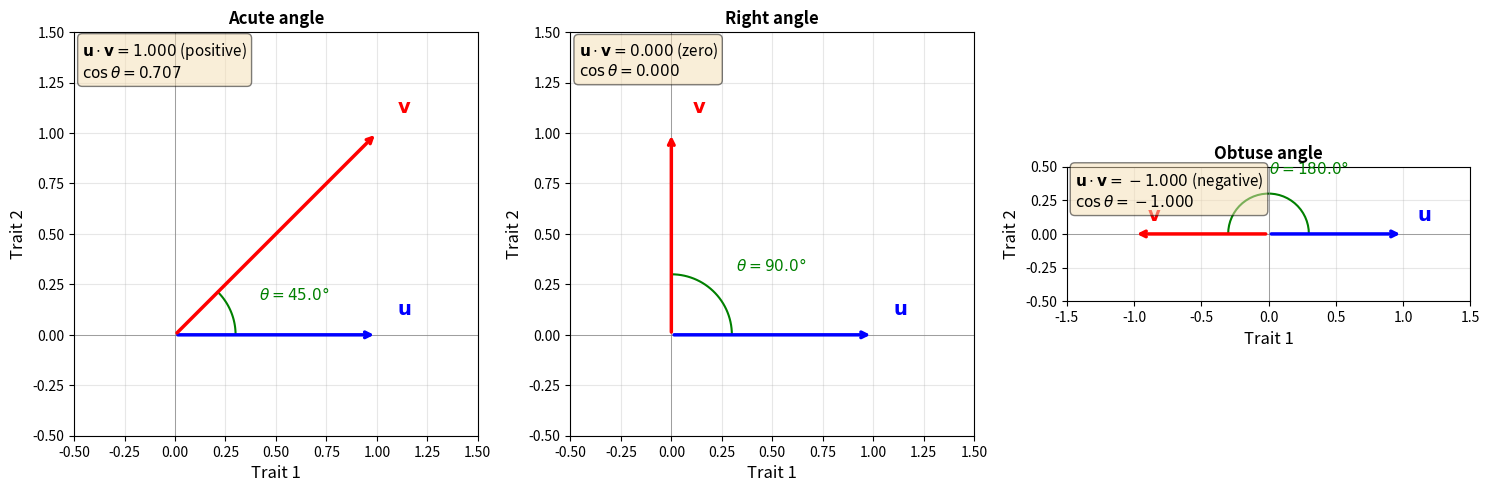
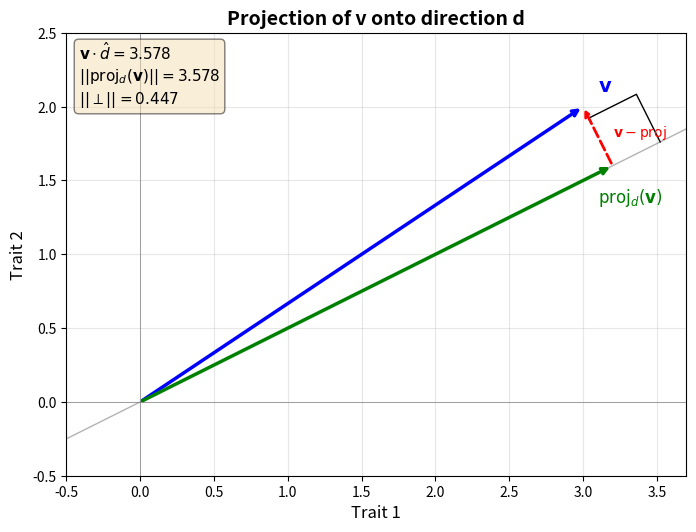
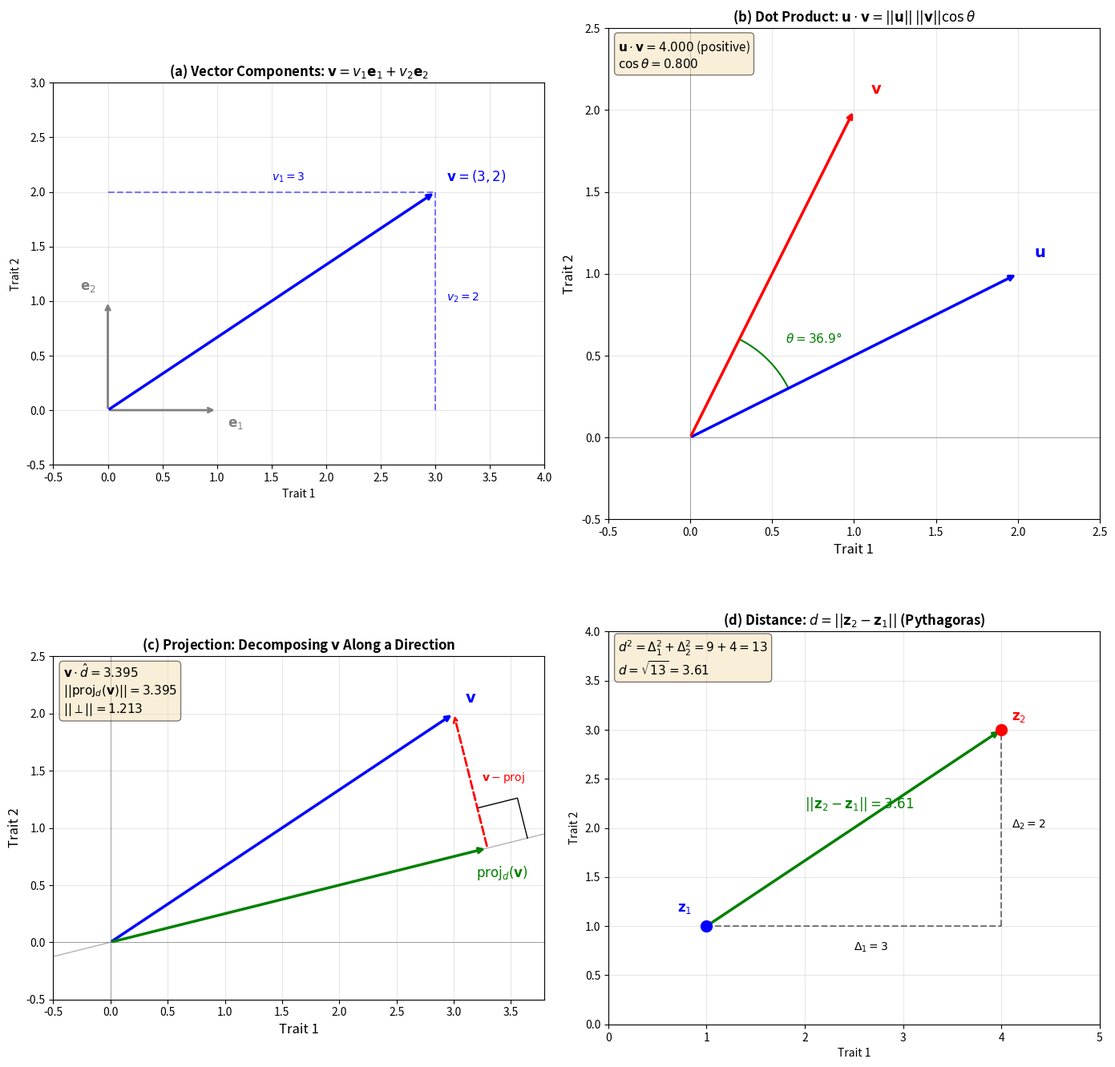
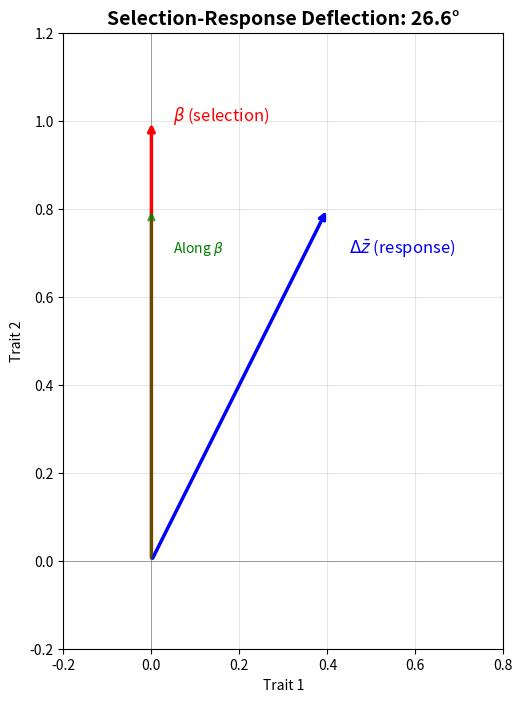

These charts were generated, in order, by the following Python code:
#!/usr/bin/env python3
"""
================================================================================
CHAPTER 2: Vectors, Coordinates, and Angles
================================================================================
Book: "Seeing the Shape: A Geometric Introduction to Multivariate Quantitative 
       Genetics" by Daniel Ortiz-Barrientos

This chapter makes the algebra of arrows precise. We introduce:

  - COLUMN VECTORS: the standard notation for phenotypes and changes
  - THE DOT PRODUCT: the key operation that measures "how much two vectors 
    point in the same direction"
  - ANGLES AND ORTHOGONALITY: when vectors are perpendicular
  - PROJECTIONS: the "shadow" of one vector onto another

The Central Tool:
    
    The DOT PRODUCT  v · w = v₁w₁ + v₂w₂ + ... + vₚwₚ = v^T w
    
    This single operation unlocks:
      • Lengths:     ||v|| = √(v · v)
      • Angles:      cos θ = (v · w) / (||v|| ||w||)
      • Projections: component of v along w
      • Variance:    v^T Σ v  (the quadratic form—Chapter 3)

Why This Matters for Biology:
    
    Selection gradients, breeding values, and responses to selection are all
    vectors. The dot product lets us ask:
      • How strong is selection along a particular direction?
      • How much does the response align with the selection gradient?
      • What is the genetic variance in the direction of selection?

Sections covered:
    §2.1 Column vectors and coordinates
    §2.2 Unit vectors and decomposing changes
    §2.3 Lengths written in vector notation
    §2.4 The dot product and angles
    §2.5 Projections onto a direction
    §2.6 Distances between phenotypes

================================================================================
"""

import numpy as np
import matplotlib.pyplot as plt
from typing import Tuple, List, Optional

# -----------------------------------------------------------------------------
# SECTION 2.1: Column Vectors and Coordinates
# -----------------------------------------------------------------------------
#
# A phenotype with p traits is written as a COLUMN VECTOR:
#
#       z = [ z₁ ]
#           [ z₂ ]
#           [ ⋮  ]
#           [ zₚ ]
#
# Each entry zᵢ is the value of trait i.
#
# Convention:
#   - Bold lowercase (z, x, β) for vectors
#   - Plain lowercase (z₁, x₂) for scalar components
#   - Bold uppercase (A, G, P) for matrices
#
# In NumPy, we typically use 1D arrays for vectors. When matrix operations
# require explicit column shape, we use reshape or np.newaxis.

def create_phenotype_vector(trait_values: List[float]) -> np.ndarray:
    """
    Create a phenotype vector from a list of trait measurements.
    
    This is conceptually simple but foundational: a phenotype is not just
    a list of numbers—it is a LOCATION in trait space, and we will treat
    it with all the tools of linear algebra.
    
    Parameters
    ----------
    trait_values : list of float
        Measurements for traits 1, 2, ..., p.
    
    Returns
    -------
    np.ndarray
        A 1D array representing the phenotype vector.
    
    Example
    -------
    >>> z = create_phenotype_vector([4.2, 3.1, 2.8])
    >>> print(z)
    [4.2 3.1 2.8]
    >>> print(f"This individual has {len(z)} traits")
    This individual has 3 traits
    """
    return np.array(trait_values, dtype=float)


def phenotype_difference(z_i: np.ndarray, z_j: np.ndarray) -> np.ndarray:
    """
    Compute the difference vector between two phenotypes.
    
    The difference Δz = z_j - z_i is the vector that takes you from
    individual i to individual j in trait space.
    
    This is the algebraic counterpart to the "arrow" from Chapter 1.
    
    Parameters
    ----------
    z_i, z_j : np.ndarray
        Phenotype vectors of two individuals.
    
    Returns
    -------
    np.ndarray
        The difference vector z_j - z_i.
    
    Biological Example
    ------------------
    If z_i = [10, 5] (body size, wing length) and z_j = [12, 6], then
    Δz = [2, 1] means: "To go from individual i to j, add 2 units to
    body size and 1 unit to wing length."
    """
    return z_j - z_i


# -----------------------------------------------------------------------------
# SECTION 2.2: Unit Vectors and Decomposing Changes
# -----------------------------------------------------------------------------
#
# In p dimensions, we have p special "unit vectors" that point along each axis:
#
#   e₁ = [1, 0, 0, ..., 0]^T   (one step along trait 1)
#   e₂ = [0, 1, 0, ..., 0]^T   (one step along trait 2)
#   ...
#   eₚ = [0, 0, 0, ..., 1]^T   (one step along trait p)
#
# ANY vector can be written as a combination of these unit vectors:
#
#   v = v₁e₁ + v₂e₂ + ... + vₚeₚ
#
# This is what the components v₁, v₂, ..., vₚ MEAN: they are the "amounts"
# of each unit vector needed to build v.

def unit_vector(i: int, p: int) -> np.ndarray:
    """
    Create the i-th standard unit vector in p dimensions.
    
    The unit vector eᵢ has 1 in position i and 0 elsewhere.
    It represents "one step along trait i, no change in other traits."
    
    Parameters
    ----------
    i : int
        Which axis (0-indexed: 0 for first trait, 1 for second, etc.)
    p : int
        Total number of dimensions (traits).
    
    Returns
    -------
    np.ndarray
        The unit vector eᵢ.
    
    Example
    -------
    >>> e1 = unit_vector(0, 3)  # First axis in 3D
    >>> print(e1)
    [1. 0. 0.]
    """
    e = np.zeros(p)
    e[i] = 1.0
    return e


def decompose_into_unit_vectors(v: np.ndarray) -> str:
    """
    Express a vector as a linear combination of unit vectors.
    
    This is pedagogical: it shows that the components of v are just
    the coefficients when we write v in terms of the standard basis.
    
    Parameters
    ----------
    v : np.ndarray
        Any vector.
    
    Returns
    -------
    str
        A string representation of v as a sum of unit vectors.
    
    Example
    -------
    >>> v = np.array([3, -2, 5])
    >>> print(decompose_into_unit_vectors(v))
    v = 3.0·e₁ + (-2.0)·e₂ + 5.0·e₃
    """
    # Subscript digits for pretty printing
    subscripts = "₀₁₂₃₄₅₆₇₈₉"
    
    def subscript(n):
        return ''.join(subscripts[int(d)] for d in str(n + 1))
    
    terms = [f"{v[i]}·e{subscript(i)}" if v[i] >= 0 else f"({v[i]})·e{subscript(i)}" 
             for i in range(len(v))]
    return "v = " + " + ".join(terms)


# -----------------------------------------------------------------------------
# SECTION 2.3: Lengths Written in Vector Notation
# -----------------------------------------------------------------------------
#
# The LENGTH (or NORM) of a vector is given by Pythagoras:
#
#   ||v|| = √(v₁² + v₂² + ... + vₚ²)
#
# The SQUARED LENGTH has a beautiful matrix form:
#
#   ||v||² = v₁² + v₂² + ... + vₚ² = v^T v
#
# Here v^T is the TRANSPOSE: the row vector [v₁, v₂, ..., vₚ].
#
# The product v^T v (row times column) gives a scalar: the sum of squares.
#
# This is our FIRST piece of matrix notation. The pattern "row × column = scalar"
# will appear again and again:
#   - Squared length: v^T v
#   - Dot product: u^T v  
#   - Quadratic form: v^T A v  (Chapter 3)
#   - Mahalanobis distance: (z-μ)^T Σ⁻¹ (z-μ)  (Chapter 6)

def vector_length(v: np.ndarray) -> float:
    """
    Compute the Euclidean length (norm) of a vector.
    
    ||v|| = √(v^T v) = √(Σ vᵢ²)
    
    This is the straight-line distance from the origin to the tip of v.
    In trait space, it measures the "magnitude" of a phenotypic change.
    
    Parameters
    ----------
    v : np.ndarray
        Any vector.
    
    Returns
    -------
    float
        The length ||v||.
    
    Note
    ----
    NumPy's np.linalg.norm(v) does the same thing but less transparently.
    We write it out to show the connection to v^T v.
    """
    return np.sqrt(v @ v)  # v @ v is Python's v^T v (dot product with itself)


def squared_length(v: np.ndarray) -> float:
    """
    Compute the squared length of a vector: ||v||² = v^T v.
    
    Why squared length matters:
    
    1. SIMPLER: No square root, just a sum of squares
    
    2. ADDITIVE: For independent components, variances add:
       Var(X + Y) = Var(X) + Var(Y)
       This only works with squared quantities!
    
    3. SMOOTH: The function f(v) = ||v||² is differentiable everywhere.
       The function f(v) = ||v|| has a "kink" at the origin.
       This matters for optimization (least squares).
    
    4. CONNECTS TO VARIANCE: Var(X) = E[||x - μ||²]
       Variance IS mean squared distance from the mean.
    
    Parameters
    ----------
    v : np.ndarray
        Any vector.
    
    Returns
    -------
    float
        The squared length ||v||².
    """
    return v @ v


def demonstrate_squared_length():
    """
    Show the connection between v^T v and the sum of squared components.
    """
    v = np.array([3, 4])
    
    print("\nDemonstrating squared length:")
    print(f"  v = {v}")
    print(f"  v^T v = {v[0]}² + {v[1]}² = {v[0]**2} + {v[1]**2} = {v @ v}")
    print(f"  ||v|| = √(v^T v) = √{v @ v} = {np.sqrt(v @ v)}")
    print(f"  (This is the 3-4-5 right triangle!)")


# -----------------------------------------------------------------------------
# SECTION 2.4: The Dot Product and Angles
# -----------------------------------------------------------------------------
#
# The DOT PRODUCT (or INNER PRODUCT) of two vectors u and v is:
#
#   u · v = u^T v = u₁v₁ + u₂v₂ + ... + uₚvₚ
#
# This simple sum encodes a profound geometric fact:
#
#   u · v = ||u|| ||v|| cos θ
#
# where θ is the angle between u and v.
#
# Consequences:
#   • u · v > 0  →  acute angle (vectors point "somewhat together")
#   • u · v = 0  →  right angle (vectors are ORTHOGONAL/perpendicular)
#   • u · v < 0  →  obtuse angle (vectors point "somewhat apart")
#
# The dot product answers: "How much do these vectors point in the same direction?"

def dot_product(u: np.ndarray, v: np.ndarray) -> float:
    """
    Compute the dot product (inner product) of two vectors.
    
    u · v = u^T v = Σ uᵢvᵢ
    
    Geometric meaning: u · v = ||u|| ||v|| cos θ
    
    Parameters
    ----------
    u, v : np.ndarray
        Two vectors of the same length.
    
    Returns
    -------
    float
        The dot product u · v.
    
    Biological Interpretation
    -------------------------
    If β is a selection gradient and Δz is an evolutionary response:
      • β · Δz > 0 means the response is "in the direction of" selection
      • β · Δz = 0 means the response is orthogonal to selection
      • β · Δz < 0 means the response opposes selection (rare, but possible
        with genetic constraints)
    """
    return u @ v


def angle_between_vectors(u: np.ndarray, v: np.ndarray) -> float:
    """
    Compute the angle (in radians) between two vectors.
    
    Uses: cos θ = (u · v) / (||u|| ||v||)
    
    Parameters
    ----------
    u, v : np.ndarray
        Two non-zero vectors.
    
    Returns
    -------
    float
        The angle θ in radians (between 0 and π).
    
    Example
    -------
    >>> u = np.array([1, 0])
    >>> v = np.array([1, 1])
    >>> theta = angle_between_vectors(u, v)
    >>> np.degrees(theta)  # Should be 45°
    45.0
    """
    cos_theta = dot_product(u, v) / (vector_length(u) * vector_length(v))
    # Clamp to [-1, 1] to handle numerical errors
    cos_theta = np.clip(cos_theta, -1.0, 1.0)
    return np.arccos(cos_theta)


def are_orthogonal(u: np.ndarray, v: np.ndarray, tol: float = 1e-10) -> bool:
    """
    Check if two vectors are orthogonal (perpendicular).
    
    Vectors are orthogonal if and only if u · v = 0.
    
    This is crucial for eigenvectors of symmetric matrices:
    eigenvectors corresponding to DIFFERENT eigenvalues are always orthogonal.
    (See Chapter 7: Diagonalisation)
    
    Parameters
    ----------
    u, v : np.ndarray
        Two vectors.
    tol : float
        Tolerance for numerical comparison to zero.
    
    Returns
    -------
    bool
        True if u ⊥ v (u perpendicular to v).
    """
    return np.abs(dot_product(u, v)) < tol


def plot_dot_product_geometry(u: np.ndarray, v: np.ndarray, ax: plt.Axes = None) -> plt.Axes:
    """
    Visualize the geometric meaning of the dot product.
    
    Shows:
    1. The two vectors u and v
    2. The angle θ between them
    3. The dot product value and its sign
    
    Parameters
    ----------
    u, v : np.ndarray
        Two 2D vectors.
    ax : matplotlib Axes, optional
        Axes to plot on.
    
    Returns
    -------
    ax : matplotlib Axes
    """
    if ax is None:
        fig, ax = plt.subplots(figsize=(8, 8))
    
    origin = np.array([0, 0])
    
    # Draw vectors
    ax.annotate('', xy=u, xytext=origin,
                arrowprops=dict(arrowstyle='->', color='blue', lw=2.5))
    ax.annotate('', xy=v, xytext=origin,
                arrowprops=dict(arrowstyle='->', color='red', lw=2.5))
    
    # Labels
    ax.text(u[0] + 0.1, u[1] + 0.1, '$\\mathbf{u}$', fontsize=14, color='blue')
    ax.text(v[0] + 0.1, v[1] + 0.1, '$\\mathbf{v}$', fontsize=14, color='red')
    
    # Draw angle arc
    theta = angle_between_vectors(u, v)
    theta_deg = np.degrees(theta)
    
    # Arc from u-direction to v-direction
    angle_u = np.arctan2(u[1], u[0])
    angle_v = np.arctan2(v[1], v[0])
    
    arc_angles = np.linspace(angle_u, angle_v, 30)
    arc_radius = 0.3 * min(vector_length(u), vector_length(v))
    arc_x = arc_radius * np.cos(arc_angles)
    arc_y = arc_radius * np.sin(arc_angles)
    ax.plot(arc_x, arc_y, 'g-', lw=1.5)
    
    # Angle label
    mid_angle = (angle_u + angle_v) / 2
    label_radius = arc_radius + 0.15
    ax.text(label_radius * np.cos(mid_angle), label_radius * np.sin(mid_angle),
            f'$\\theta = {theta_deg:.1f}°$', fontsize=11, color='green')
    
    # Dot product info
    dp = dot_product(u, v)
    sign_word = "positive" if dp > 0 else ("zero" if dp == 0 else "negative")
    ax.text(0.02, 0.98, f'$\\mathbf{{u}} \\cdot \\mathbf{{v}} = {dp:.3f}$ ({sign_word})\n'
                        f'$\\cos\\theta = {np.cos(theta):.3f}$',
            transform=ax.transAxes, fontsize=11, verticalalignment='top',
            bbox=dict(boxstyle='round', facecolor='wheat', alpha=0.5))
    
    # Formatting
    all_points = np.array([origin, u, v])
    margin = 0.5
    ax.set_xlim(all_points[:, 0].min() - margin, all_points[:, 0].max() + margin)
    ax.set_ylim(all_points[:, 1].min() - margin, all_points[:, 1].max() + margin)
    ax.set_aspect('equal')
    ax.axhline(0, color='gray', lw=0.5)
    ax.axvline(0, color='gray', lw=0.5)
    ax.grid(True, alpha=0.3)
    ax.set_xlabel('Trait 1', fontsize=12)
    ax.set_ylabel('Trait 2', fontsize=12)
    
    return ax


# -----------------------------------------------------------------------------
# SECTION 2.5: Projections onto a Direction
# -----------------------------------------------------------------------------
#
# Given a vector v and a direction û (a unit vector), how much of v points
# along that direction?
#
# The SCALAR PROJECTION is:
#
#   comp_û(v) = v · û = ||v|| cos θ
#
# This is the "shadow length" of v onto the line defined by û.
#
# The VECTOR PROJECTION is:
#
#   proj_û(v) = (v · û) û
#
# This is the actual shadow vector: it points along û with magnitude = shadow length.
#
# Why projections matter:
#   • If û is an eigenvector of G, then v · û tells us how much of v aligns with
#     that principal axis of genetic variation.
#   • The variance of a trait COMBINATION is v^T Σ v, which involves projections
#     onto eigenvectors. (Chapter 7)
#   • Selection along direction û has intensity proportional to β · û.

def normalize(v: np.ndarray) -> np.ndarray:
    """
    Convert a vector to a unit vector (length 1) pointing in the same direction.
    
    û = v / ||v||
    
    Unit vectors represent DIRECTIONS without magnitude.
    They are essential for:
      • Specifying a direction of selection
      • Eigenvectors (always normalized)
      • Computing angles (the formula cos θ = u·v / ||u|| ||v|| simplifies
        when both vectors are unit vectors)
    
    Parameters
    ----------
    v : np.ndarray
        Any non-zero vector.
    
    Returns
    -------
    np.ndarray
        The unit vector v / ||v||.
    
    Raises
    ------
    ValueError
        If v is the zero vector.
    """
    length = vector_length(v)
    if length < 1e-15:
        raise ValueError("Cannot normalize the zero vector")
    return v / length


def scalar_projection(v: np.ndarray, direction: np.ndarray) -> float:
    """
    Compute the scalar projection of v onto a direction.
    
    This is the "shadow length" of v when projected onto the line defined by `direction`.
    
    Formula: comp_d(v) = v · d̂ = (v · d) / ||d||
    
    If d is already a unit vector, this simplifies to v · d.
    
    Parameters
    ----------
    v : np.ndarray
        The vector to project.
    direction : np.ndarray
        The direction to project onto (need not be unit length).
    
    Returns
    -------
    float
        The scalar projection (can be negative if v points "away" from direction).
    
    Biological Example
    ------------------
    If v is a response to selection and direction is the selection gradient,
    the scalar projection measures how much of the response is "in the 
    direction of" selection.
    """
    d_hat = normalize(direction)
    return dot_product(v, d_hat)


def vector_projection(v: np.ndarray, direction: np.ndarray) -> np.ndarray:
    """
    Compute the vector projection of v onto a direction.
    
    This is the "shadow" of v cast onto the line defined by `direction`.
    
    Formula: proj_d(v) = (v · d̂) d̂ = [(v · d) / ||d||²] d
    
    Properties:
      • proj_d(v) is parallel to d
      • ||proj_d(v)|| = |v · d̂| (absolute value of scalar projection)
      • v - proj_d(v) is perpendicular to d
    
    Parameters
    ----------
    v : np.ndarray
        The vector to project.
    direction : np.ndarray
        The direction to project onto.
    
    Returns
    -------
    np.ndarray
        The vector projection of v onto direction.
    """
    d_hat = normalize(direction)
    scalar_proj = dot_product(v, d_hat)
    return scalar_proj * d_hat


def orthogonal_complement(v: np.ndarray, direction: np.ndarray) -> np.ndarray:
    """
    Compute the component of v perpendicular to a direction.
    
    v = proj_d(v) + perp_d(v)
    
    where perp_d(v) = v - proj_d(v) is orthogonal to d.
    
    This decomposes any vector into:
      • A component along the direction
      • A component perpendicular to it
    
    Parameters
    ----------
    v : np.ndarray
        The vector to decompose.
    direction : np.ndarray
        The reference direction.
    
    Returns
    -------
    np.ndarray
        The perpendicular component v - proj_d(v).
    """
    return v - vector_projection(v, direction)


def plot_projection(v: np.ndarray, direction: np.ndarray, ax: plt.Axes = None) -> plt.Axes:
    """
    Visualize the projection of v onto a direction.
    
    Shows:
    1. Original vector v
    2. Direction d (as a line through origin)
    3. Projection of v onto d
    4. Perpendicular component (dashed)
    
    Parameters
    ----------
    v : np.ndarray
        The vector to project (2D).
    direction : np.ndarray
        The direction to project onto (2D).
    ax : matplotlib Axes, optional
    
    Returns
    -------
    ax : matplotlib Axes
    """
    if ax is None:
        fig, ax = plt.subplots(figsize=(8, 8))
    
    origin = np.array([0, 0])
    
    # Compute projection and perpendicular component
    proj_v = vector_projection(v, direction)
    perp_v = orthogonal_complement(v, direction)
    d_hat = normalize(direction)
    
    # Draw direction line (extended)
    line_extent = max(vector_length(v), vector_length(direction)) * 1.2
    ax.plot([-line_extent * d_hat[0], line_extent * d_hat[0]],
            [-line_extent * d_hat[1], line_extent * d_hat[1]],
            'k-', lw=1, alpha=0.3, label='Direction d')
    
    # Draw original vector v
    ax.annotate('', xy=v, xytext=origin,
                arrowprops=dict(arrowstyle='->', color='blue', lw=2.5))
    ax.text(v[0] + 0.1, v[1] + 0.1, '$\\mathbf{v}$', fontsize=14, color='blue')
    
    # Draw projection
    ax.annotate('', xy=proj_v, xytext=origin,
                arrowprops=dict(arrowstyle='->', color='green', lw=2.5))
    ax.text(proj_v[0] - 0.1, proj_v[1] - 0.25, 
            '$\\mathrm{proj}_d(\\mathbf{v})$', fontsize=12, color='green')
    
    # Draw perpendicular component (from proj_v to v)
    ax.annotate('', xy=v, xytext=proj_v,
                arrowprops=dict(arrowstyle='->', color='red', lw=2, linestyle='--'))
    mid_perp = (proj_v + v) / 2
    ax.text(mid_perp[0] + 0.1, mid_perp[1], 
            '$\\mathbf{v} - \\mathrm{proj}$', fontsize=10, color='red')
    
    # Draw right angle marker
    perp_size = 0.1 * vector_length(v)
    if vector_length(proj_v) > 0.01:  # Only if projection is non-trivial
        # Right angle marker at the projection point
        perp_dir = normalize(perp_v) if vector_length(perp_v) > 1e-10 else np.array([0, 0])
        corner1 = proj_v + perp_size * perp_dir
        corner2 = proj_v + perp_size * d_hat
        corner3 = corner1 + perp_size * d_hat
        ax.plot([corner1[0], corner3[0], corner2[0]], 
                [corner1[1], corner3[1], corner2[1]], 'k-', lw=1)
    
    # Information box
    scalar_proj = scalar_projection(v, direction)
    ax.text(0.02, 0.98, 
            f'$\\mathbf{{v}} \\cdot \\hat{{d}} = {scalar_proj:.3f}$\n'
            f'$||\\mathrm{{proj}}_d(\\mathbf{{v}})|| = {vector_length(proj_v):.3f}$\n'
            f'$||\\perp|| = {vector_length(perp_v):.3f}$',
            transform=ax.transAxes, fontsize=11, verticalalignment='top',
            bbox=dict(boxstyle='round', facecolor='wheat', alpha=0.5))
    
    # Verify Pythagorean theorem: ||v||² = ||proj||² + ||perp||²
    # (This is built into the geometry!)
    
    # Formatting
    all_points = np.array([origin, v, proj_v, direction])
    margin = 0.5
    ax.set_xlim(all_points[:, 0].min() - margin, all_points[:, 0].max() + margin)
    ax.set_ylim(all_points[:, 1].min() - margin, all_points[:, 1].max() + margin)
    ax.set_aspect('equal')
    ax.axhline(0, color='gray', lw=0.5)
    ax.axvline(0, color='gray', lw=0.5)
    ax.grid(True, alpha=0.3)
    ax.set_xlabel('Trait 1', fontsize=12)
    ax.set_ylabel('Trait 2', fontsize=12)
    
    return ax


# -----------------------------------------------------------------------------
# SECTION 2.6: Distances Between Phenotypes
# -----------------------------------------------------------------------------
#
# The distance between two phenotypes z_i and z_j is the LENGTH of their
# difference vector:
#
#   d(i, j) = ||z_j - z_i|| = √[(z_j - z_i)^T (z_j - z_i)]
#
# In matrix notation, squared distance is:
#
#   d²(i, j) = (z_j - z_i)^T (z_j - z_i)
#
# IMPORTANT PREVIEW:
#   This formula has the pattern: row × column.
#   Later (Chapter 6), we will INSERT A MATRIX in the middle:
#   
#   d²_Mahalanobis = (z_j - z_i)^T  Σ⁻¹  (z_j - z_i)
#
#   This changes everything. The matrix "reshapes" how we measure distance.

def euclidean_distance(z_i: np.ndarray, z_j: np.ndarray) -> float:
    """
    Compute the Euclidean distance between two phenotypes.
    
    d(i, j) = ||z_j - z_i|| = √[(z_j - z_i)^T (z_j - z_i)]
    
    This is straight-line distance in trait space.
    
    Parameters
    ----------
    z_i, z_j : np.ndarray
        Phenotype vectors of two individuals.
    
    Returns
    -------
    float
        The Euclidean distance d(i, j).
    
    WARNING
    -------
    Euclidean distance treats all traits equally. This is problematic when:
      • Traits are measured in different units (mm vs kg)
      • Traits have different variances
      • Traits are correlated
    
    Chapter 5 will show WHY this fails.
    Chapter 6 will show the FIX: Mahalanobis distance.
    """
    diff = z_j - z_i
    return vector_length(diff)


def squared_euclidean_distance(z_i: np.ndarray, z_j: np.ndarray) -> float:
    """
    Compute the squared Euclidean distance between two phenotypes.
    
    d²(i, j) = (z_j - z_i)^T (z_j - z_i) = Σ_k (z_jk - z_ik)²
    
    Why squared distance is often more useful:
    
    1. Connects to variance: Var(X) = E[d²(x, μ)]
    2. Computationally simpler (no square root)
    3. Leads naturally to least-squares methods
    4. The pattern (Δz)^T(Δz) generalizes to (Δz)^T M (Δz)
    
    Parameters
    ----------
    z_i, z_j : np.ndarray
        Phenotype vectors.
    
    Returns
    -------
    float
        The squared distance d²(i, j).
    """
    diff = z_j - z_i
    return squared_length(diff)


# -----------------------------------------------------------------------------
# SUMMARY VISUALIZATION: All Concepts Together
# -----------------------------------------------------------------------------

def demonstrate_all_concepts():
    """
    Create a comprehensive figure showing all concepts from Chapter 2.
    """
    fig, axes = plt.subplots(2, 2, figsize=(14, 14))
    
    # Panel (a): Unit vectors and decomposition
    ax = axes[0, 0]
    v = np.array([3, 2])
    e1 = unit_vector(0, 2)
    e2 = unit_vector(1, 2)
    origin = np.array([0, 0])
    
    # Draw unit vectors
    ax.annotate('', xy=e1, xytext=origin,
                arrowprops=dict(arrowstyle='->', color='gray', lw=2))
    ax.annotate('', xy=e2, xytext=origin,
                arrowprops=dict(arrowstyle='->', color='gray', lw=2))
    ax.text(e1[0] + 0.1, e1[1] - 0.15, '$\\mathbf{e}_1$', fontsize=12, color='gray')
    ax.text(e2[0] - 0.25, e2[1] + 0.1, '$\\mathbf{e}_2$', fontsize=12, color='gray')
    
    # Draw v
    ax.annotate('', xy=v, xytext=origin,
                arrowprops=dict(arrowstyle='->', color='blue', lw=2.5))
    ax.text(v[0] + 0.1, v[1] + 0.1, f'$\\mathbf{{v}} = ({v[0]}, {v[1]})$', 
            fontsize=12, color='blue')
    
    # Show components
    ax.plot([v[0], v[0]], [0, v[1]], 'b--', alpha=0.5, lw=1.5)
    ax.plot([0, v[0]], [v[1], v[1]], 'b--', alpha=0.5, lw=1.5)
    ax.text(v[0] + 0.1, v[1]/2, f'$v_2 = {v[1]}$', fontsize=10, color='blue')
    ax.text(v[0]/2, v[1] + 0.1, f'$v_1 = {v[0]}$', fontsize=10, color='blue')
    
    ax.set_xlim(-0.5, 4)
    ax.set_ylim(-0.5, 3)
    ax.set_aspect('equal')
    ax.grid(True, alpha=0.3)
    ax.set_xlabel('Trait 1')
    ax.set_ylabel('Trait 2')
    ax.set_title('(a) Vector Components: $\\mathbf{v} = v_1\\mathbf{e}_1 + v_2\\mathbf{e}_2$',
                fontweight='bold')
    
    # Panel (b): Dot product and angles
    ax = axes[0, 1]
    u = np.array([2, 1])
    v = np.array([1, 2])
    plot_dot_product_geometry(u, v, ax=ax)
    ax.set_title('(b) Dot Product: $\\mathbf{u} \\cdot \\mathbf{v} = ||\\mathbf{u}|| \\, ||\\mathbf{v}|| \\cos\\theta$',
                fontweight='bold')
    
    # Panel (c): Projection
    ax = axes[1, 0]
    v = np.array([3, 2])
    d = np.array([2, 0.5])
    plot_projection(v, d, ax=ax)
    ax.set_title('(c) Projection: Decomposing $\\mathbf{v}$ Along a Direction',
                fontweight='bold')
    
    # Panel (d): Distance
    ax = axes[1, 1]
    z1 = np.array([1, 1])
    z2 = np.array([4, 3])
    
    ax.scatter(*z1, s=100, c='blue', zorder=5)
    ax.scatter(*z2, s=100, c='red', zorder=5)
    ax.text(z1[0] - 0.3, z1[1] + 0.15, '$\\mathbf{z}_1$', fontsize=12, color='blue')
    ax.text(z2[0] + 0.1, z2[1] + 0.1, '$\\mathbf{z}_2$', fontsize=12, color='red')
    
    # Difference vector
    ax.annotate('', xy=z2, xytext=z1,
                arrowprops=dict(arrowstyle='->', color='green', lw=2.5))
    
    # Show the right triangle
    ax.plot([z1[0], z2[0]], [z1[1], z1[1]], 'k--', alpha=0.5)
    ax.plot([z2[0], z2[0]], [z1[1], z2[1]], 'k--', alpha=0.5)
    
    diff = z2 - z1
    dist = euclidean_distance(z1, z2)
    mid = (z1 + z2) / 2
    
    ax.text(mid[0] - 0.5, mid[1] + 0.2, 
            f'$||\\mathbf{{z}}_2 - \\mathbf{{z}}_1|| = {dist:.2f}$',
            fontsize=12, color='green')
    ax.text((z1[0] + z2[0])/2, z1[1] - 0.25, f'$\\Delta_1 = {diff[0]}$', fontsize=10)
    ax.text(z2[0] + 0.1, (z1[1] + z2[1])/2, f'$\\Delta_2 = {diff[1]}$', fontsize=10)
    
    ax.text(0.02, 0.98, 
            f'$d^2 = \\Delta_1^2 + \\Delta_2^2 = {diff[0]**2} + {diff[1]**2} = {dist**2:.0f}$\n'
            f'$d = \\sqrt{{{dist**2:.0f}}} = {dist:.2f}$',
            transform=ax.transAxes, fontsize=11, verticalalignment='top',
            bbox=dict(boxstyle='round', facecolor='wheat', alpha=0.5))
    
    ax.set_xlim(0, 5)
    ax.set_ylim(0, 4)
    ax.set_aspect('equal')
    ax.grid(True, alpha=0.3)
    ax.set_xlabel('Trait 1')
    ax.set_ylabel('Trait 2')
    ax.set_title('(d) Distance: $d = ||\\mathbf{z}_2 - \\mathbf{z}_1||$ (Pythagoras)',
                fontweight='bold')
    
    plt.tight_layout()
    plt.savefig('ch02_all_concepts.png', dpi=150, bbox_inches='tight')
    plt.show()
    
    print("✓ Saved: ch02_all_concepts.png")


# -----------------------------------------------------------------------------
# BIOLOGICAL APPLICATION: Selection and Response Alignment
# -----------------------------------------------------------------------------

def selection_response_alignment(
    beta: np.ndarray, 
    delta_z: np.ndarray,
    verbose: bool = True
) -> dict:
    """
    Analyze the alignment between selection and evolutionary response.
    
    When selection gradient β and response Δz̄ are not parallel, the response
    is being DEFLECTED by genetic constraints (encoded in G).
    
    This function computes:
    1. The angle between β and Δz̄
    2. How much of the response is "in the direction of" selection
    3. How much is perpendicular (wasted effort, in a sense)
    
    Parameters
    ----------
    beta : np.ndarray
        Selection gradient (direction fitness wants to push).
    delta_z : np.ndarray
        Response to selection (how the mean actually moved).
    verbose : bool
        If True, print interpretation.
    
    Returns
    -------
    dict
        Contains: 'angle_rad', 'angle_deg', 'alignment' (cos θ),
                  'response_along_selection', 'response_perpendicular'
    """
    angle = angle_between_vectors(beta, delta_z)
    alignment = np.cos(angle)
    
    # Decompose response into selection-aligned and perpendicular components
    response_along = vector_projection(delta_z, beta)
    response_perp = orthogonal_complement(delta_z, beta)
    
    results = {
        'angle_rad': angle,
        'angle_deg': np.degrees(angle),
        'alignment': alignment,
        'response_along_selection': response_along,
        'response_perpendicular': response_perp,
        'fraction_along': vector_length(response_along) / vector_length(delta_z),
        'fraction_perp': vector_length(response_perp) / vector_length(delta_z)
    }
    
    if verbose:
        print("\nSelection-Response Alignment Analysis:")
        print("-" * 45)
        print(f"Selection gradient β:     {beta}")
        print(f"Response Δz̄:              {delta_z}")
        print(f"\nAngle between β and Δz̄:   {results['angle_deg']:.1f}°")
        print(f"Alignment (cos θ):         {results['alignment']:.3f}")
        print(f"\nResponse along selection:  {results['response_along_selection'].round(3)}")
        print(f"Response perpendicular:    {results['response_perpendicular'].round(3)}")
        print(f"\nFraction along:            {results['fraction_along']:.1%}")
        print(f"Fraction perpendicular:    {results['fraction_perp']:.1%}")
        
        if results['angle_deg'] < 15:
            print("\n→ Excellent alignment: response tracks selection closely")
        elif results['angle_deg'] < 45:
            print("\n→ Moderate deflection: genetic correlations are biasing response")
        else:
            print("\n→ Severe deflection: G matrix is strongly constraining evolution")
    
    return results


# -----------------------------------------------------------------------------
# MAIN DEMONSTRATION
# -----------------------------------------------------------------------------

if __name__ == "__main__":
    print("\n" + "=" * 70)
    print("CHAPTER 2: Vectors, Coordinates, and Angles")
    print("Seeing the Shape — Code Companion")
    print("=" * 70)
    
    # Section 2.1: Column vectors
    print("\n" + "-" * 50)
    print("Section 2.1: Column vectors and coordinates")
    print("-" * 50)
    
    z = create_phenotype_vector([4.2, 3.1, 2.8])
    print(f"\nPhenotype vector z = {z}")
    print(f"Number of traits: {len(z)}")
    print(f"Trait 1 value: z[0] = {z[0]}")
    print(f"Trait 2 value: z[1] = {z[1]}")
    print(f"Trait 3 value: z[2] = {z[2]}")
    
    # Section 2.2: Unit vectors
    print("\n" + "-" * 50)
    print("Section 2.2: Unit vectors and decomposition")
    print("-" * 50)
    
    print("\nUnit vectors in 3D:")
    for i in range(3):
        print(f"  e{i+1} = {unit_vector(i, 3)}")
    
    v = np.array([3, -2, 5])
    print(f"\nFor v = {v}:")
    print(f"  {decompose_into_unit_vectors(v)}")
    print("  This just says: the components ARE the coefficients!")
    
    # Section 2.3: Lengths
    print("\n" + "-" * 50)
    print("Section 2.3: Lengths and squared lengths")
    print("-" * 50)
    
    demonstrate_squared_length()
    
    v = np.array([1, 2, 2])
    print(f"\nFor v = {v}:")
    print(f"  ||v||² = v^T v = {squared_length(v)}")
    print(f"  ||v|| = √(v^T v) = {vector_length(v)}")
    
    # Section 2.4: Dot product and angles
    print("\n" + "-" * 50)
    print("Section 2.4: The dot product and angles")
    print("-" * 50)
    
    u = np.array([1, 0])
    v1 = np.array([1, 1])
    v2 = np.array([0, 1])
    v3 = np.array([-1, 0])
    
    print(f"\nu = {u}")
    for v, name in [(v1, "(1,1)"), (v2, "(0,1)"), (v3, "(-1,0)")]:
        dp = dot_product(u, v)
        angle = np.degrees(angle_between_vectors(u, v))
        print(f"\nv = {name}:")
        print(f"  u · v = {dp}")
        print(f"  Angle = {angle:.1f}°")
        print(f"  Orthogonal? {are_orthogonal(u, v)}")
    
    # Visualize
    fig, axes = plt.subplots(1, 3, figsize=(15, 5))
    for ax, v, title in [(axes[0], v1, "Acute angle"), 
                          (axes[1], v2, "Right angle"),
                          (axes[2], v3, "Obtuse angle")]:
        plot_dot_product_geometry(u, v, ax=ax)
        ax.set_title(title, fontsize=12, fontweight='bold')
    plt.tight_layout()
    plt.savefig('ch02_dot_product_angles.png', dpi=150, bbox_inches='tight')
    plt.show()
    print("\n✓ Saved: ch02_dot_product_angles.png")
    
    # Section 2.5: Projections
    print("\n" + "-" * 50)
    print("Section 2.5: Projections onto a direction")
    print("-" * 50)
    
    v = np.array([3, 2])
    direction = np.array([1, 0])  # Project onto trait 1 axis
    
    print(f"\nProjecting v = {v} onto direction = {direction}")
    print(f"  Scalar projection (shadow length): {scalar_projection(v, direction):.3f}")
    print(f"  Vector projection: {vector_projection(v, direction)}")
    print(f"  Perpendicular component: {orthogonal_complement(v, direction)}")
    print(f"\n  Verify: proj + perp = v?")
    print(f"  {vector_projection(v, direction)} + {orthogonal_complement(v, direction)} = {v}")
    
    # Verify Pythagorean theorem
    proj = vector_projection(v, direction)
    perp = orthogonal_complement(v, direction)
    print(f"\n  Pythagorean check: ||v||² = ||proj||² + ||perp||²")
    print(f"  {squared_length(v)} = {squared_length(proj):.1f} + {squared_length(perp):.1f}")
    
    # Visualize projection
    fig, ax = plt.subplots(figsize=(8, 8))
    plot_projection(v, np.array([2, 1]), ax=ax)
    ax.set_title('Projection of v onto direction d', fontsize=14, fontweight='bold')
    plt.savefig('ch02_projection.png', dpi=150, bbox_inches='tight')
    plt.show()
    print("\n✓ Saved: ch02_projection.png")
    
    # Section 2.6: Distances
    print("\n" + "-" * 50)
    print("Section 2.6: Distances between phenotypes")
    print("-" * 50)
    
    z_i = np.array([2, 3])
    z_j = np.array([5, 7])
    
    print(f"\nTwo phenotypes:")
    print(f"  z_i = {z_i}")
    print(f"  z_j = {z_j}")
    print(f"\nDifference: z_j - z_i = {z_j - z_i}")
    print(f"Squared distance: {squared_euclidean_distance(z_i, z_j)}")
    print(f"Distance: {euclidean_distance(z_i, z_j):.4f}")
    
    # Show the calculation step by step
    diff = z_j - z_i
    print(f"\nStep by step:")
    print(f"  d² = (z_j - z_i)^T (z_j - z_i)")
    print(f"     = {diff}^T @ {diff}")
    print(f"     = {diff[0]}² + {diff[1]}²")
    print(f"     = {diff[0]**2} + {diff[1]**2}")
    print(f"     = {squared_euclidean_distance(z_i, z_j)}")
    print(f"  d  = √{squared_euclidean_distance(z_i, z_j)} = {euclidean_distance(z_i, z_j):.4f}")
    
    # Comprehensive figure
    print("\n" + "-" * 50)
    print("Creating comprehensive summary figure...")
    print("-" * 50)
    demonstrate_all_concepts()
    
    # Biological application
    print("\n" + "-" * 50)
    print("Biological Application: Selection-Response Alignment")
    print("-" * 50)
    
    # Simulate selection favoring trait 2, but response is deflected
    beta = np.array([0.0, 1.0])  # Selection on trait 2 only
    delta_z = np.array([0.4, 0.8])  # Response is deflected (includes trait 1 change)
    
    results = selection_response_alignment(beta, delta_z)
    
    # Visualize
    fig, ax = plt.subplots(figsize=(8, 8))
    origin = np.array([0, 0])
    
    ax.annotate('', xy=beta, xytext=origin,
                arrowprops=dict(arrowstyle='->', color='red', lw=2.5))
    ax.text(beta[0] + 0.05, beta[1], '$\\beta$ (selection)', fontsize=12, color='red')
    
    ax.annotate('', xy=delta_z, xytext=origin,
                arrowprops=dict(arrowstyle='->', color='blue', lw=2.5))
    ax.text(delta_z[0] + 0.05, delta_z[1] - 0.1, '$\\Delta\\bar{z}$ (response)', 
            fontsize=12, color='blue')
    
    ax.annotate('', xy=results['response_along_selection'], xytext=origin,
                arrowprops=dict(arrowstyle='->', color='green', lw=2, alpha=0.7))
    ax.text(0.05, results['response_along_selection'][1] - 0.1, 
            'Along $\\beta$', fontsize=10, color='green')
    
    ax.set_xlim(-0.2, 0.8)
    ax.set_ylim(-0.2, 1.2)
    ax.set_aspect('equal')
    ax.axhline(0, color='gray', lw=0.5)
    ax.axvline(0, color='gray', lw=0.5)
    ax.grid(True, alpha=0.3)
    ax.set_xlabel('Trait 1')
    ax.set_ylabel('Trait 2')
    ax.set_title(f'Selection-Response Deflection: {results["angle_deg"]:.1f}°',
                fontsize=14, fontweight='bold')
    
    plt.savefig('ch02_selection_response.png', dpi=150, bbox_inches='tight')
    plt.show()
    print("\n✓ Saved: ch02_selection_response.png")
    
    print("\n" + "=" * 70)
    print("END OF CHAPTER 2")
    print("=" * 70)
    print("""
Key Takeaways:
  1. A phenotype is a COLUMN VECTOR z = [z₁, z₂, ..., zₚ]^T
  2. Squared length is v^T v — the pattern "row × column" appears everywhere
  3. The DOT PRODUCT u·v = ||u|| ||v|| cos θ measures alignment
  4. Orthogonal vectors (u·v = 0) are perpendicular — crucial for eigenvectors
  5. PROJECTION decomposes a vector into parallel and perpendicular parts
  6. Euclidean distance is ||z_j - z_i|| = √[(z_j - z_i)^T (z_j - z_i)]
  
The Big Preview:
  The pattern (Δz)^T (Δz) for Euclidean distance will become
  (Δz)^T Σ⁻¹ (Δz) for Mahalanobis distance.
  
  The matrix Σ⁻¹ in the middle changes EVERYTHING. (Chapter 6)
  
Next: Chapter 3 introduces matrices as transformations.
""")


# =============================================================================
# EXERCISES
# =============================================================================
"""
EXERCISE 2.1: Vector Length and the 3-4-5 Triangle
--------------------------------------------------
(a) Compute the length of v = [3, 4] by hand using the Pythagorean theorem.
(b) Verify using ||v||² = v^T v.
(c) Find a 3D vector with integer components that has length 7.
    (Hint: 2² + 3² + 6² = ?)

EXERCISE 2.2: Dot Product Properties
------------------------------------
For u = [2, 1] and v = [1, -2]:
(a) Compute u · v.
(b) What is the angle between u and v?
(c) Are u and v orthogonal?
(d) Compute u · u and v · v. How do these relate to ||u|| and ||v||?

EXERCISE 2.3: Projection in Selection
-------------------------------------
A selection gradient is β = [0.3, 0.6] (both traits favored, trait 2 more strongly).
The actual response is Δz̄ = [0.5, 0.4].

(a) Compute the angle between β and Δz̄.
(b) How much of the response is "along" the selection direction?
(c) How much is perpendicular?
(d) Interpret biologically: why might the response not align with selection?

EXERCISE 2.4: Orthogonality of Eigenvectors
-------------------------------------------
Two eigenvectors of a symmetric matrix are v₁ = [1, 1]/√2 and v₂ = [1, -1]/√2.
(a) Verify that they are orthogonal.
(b) Verify that they are unit vectors.
(c) Express the vector w = [3, 1] as a linear combination of v₁ and v₂.
    (Hint: the coefficients are w · v₁ and w · v₂)
(d) Why is this decomposition useful? (Preview: PCA, Chapter 11)

EXERCISE 2.5: Distance in Different Units (Preview of Chapter 5)
----------------------------------------------------------------
Two beetles: A = [12 mm body, 5 g mass], B = [14 mm body, 6 g mass].
(a) Compute the Euclidean distance d(A, B).
(b) Now convert mass to mg: A' = [12, 5000], B' = [14, 6000].
    Compute d(A', B').
(c) The distances are wildly different! What went wrong?
(d) Preview: Mahalanobis distance will fix this. How might it work?

EXERCISE 2.6: The Angle Between g_max and Selection
---------------------------------------------------
Suppose the G matrix has first eigenvector (line of least resistance):
    g_max = [0.8, 0.6]

Selection favors only trait 1: β = [1, 0].

(a) What is the angle between g_max and β?
(b) Will the response Δz̄ = Gβ be closer to β or to g_max? Why?
(c) When would β and g_max be perfectly aligned?
"""
